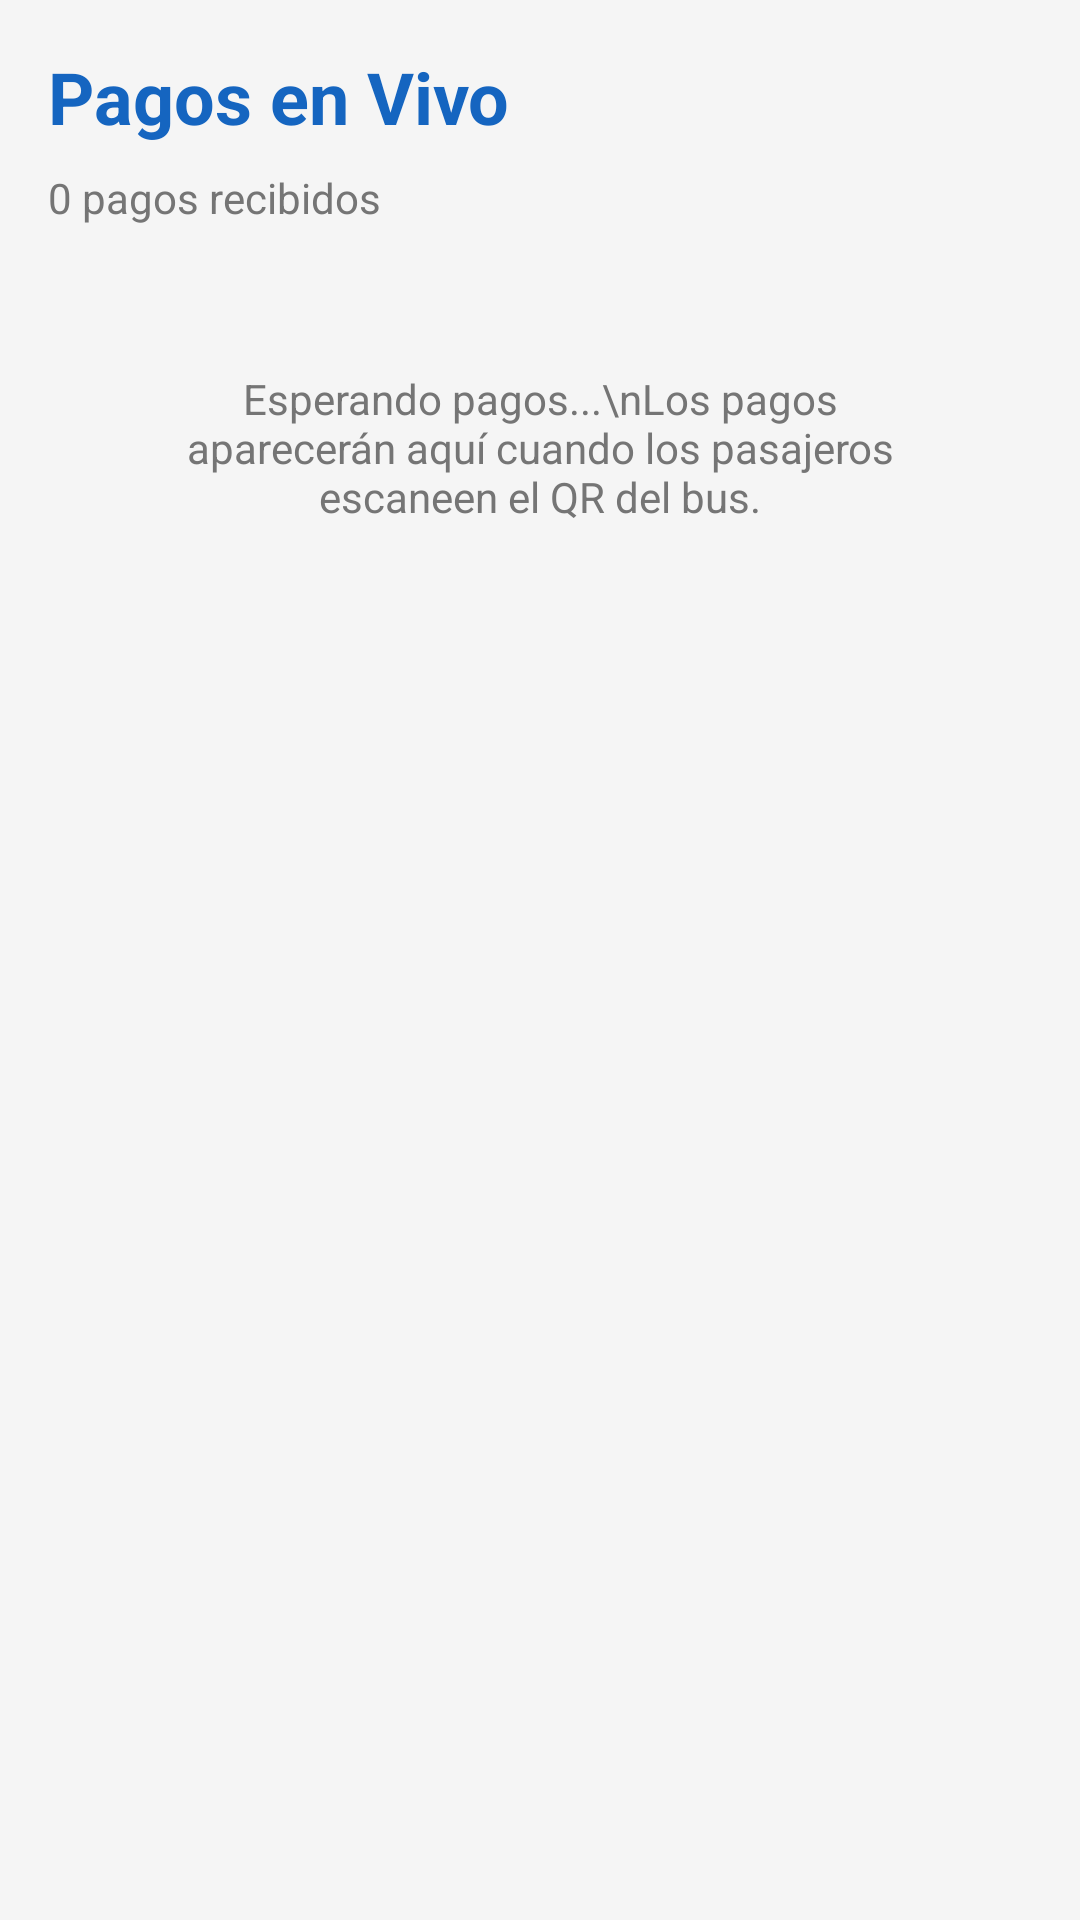

Write the Android layout XML for this screen, with the resource values it uses.
<!-- AndroidManifest.xml: application theme Theme.BlackPase -->
<!-- res/layout/fragment_pagos_chofer.xml -->
<?xml version="1.0" encoding="utf-8"?>
<LinearLayout xmlns:android="http://schemas.android.com/apk/res/android"
    android:layout_width="match_parent"
    android:layout_height="match_parent"
    android:orientation="vertical"
    android:background="@color/background"
    android:padding="16dp">

    <TextView
        android:layout_width="wrap_content"
        android:layout_height="wrap_content"
        android:text="Pagos en Vivo"
        android:textColor="@color/primary"
        android:textSize="24sp"
        android:textStyle="bold"
        android:layout_marginBottom="8dp" />

    <TextView
        android:id="@+id/tvContadorPagos"
        android:layout_width="wrap_content"
        android:layout_height="wrap_content"
        android:text="0 pagos recibidos"
        android:textColor="@color/text_secondary"
        android:textSize="14sp"
        android:layout_marginBottom="16dp" />

    <TextView
        android:id="@+id/tvSinPagos"
        android:layout_width="match_parent"
        android:layout_height="wrap_content"
        android:text="Esperando pagos...\nLos pagos aparecerán aquí cuando los pasajeros escaneen el QR del bus."
        android:textColor="@color/text_secondary"
        android:textSize="14sp"
        android:gravity="center"
        android:padding="32dp"
        android:visibility="visible" />

    <androidx.recyclerview.widget.RecyclerView
        android:id="@+id/rvPagosChofer"
        android:layout_width="match_parent"
        android:layout_height="match_parent"
        android:visibility="gone" />

</LinearLayout>
<!-- resources referenced by this layout -->
<resources>
  <color name="background">#F5F5F5</color>
  <color name="primary">#1565C0</color>
  <color name="text_secondary">#757575</color>
  <style name="Theme.BlackPase" parent="Theme.MaterialComponents.Light.NoActionBar">
          <item name="colorPrimary">@color/primary</item>
          <item name="colorPrimaryVariant">@color/primary_dark</item>
          <item name="colorOnPrimary">@color/on_primary</item>
          <item name="colorSecondary">@color/secondary</item>
          <item name="colorSecondaryVariant">@color/secondary_dark</item>
          <item name="colorOnSecondary">@color/on_secondary</item>
          <item name="android:statusBarColor">@color/primary_dark</item>
          <item name="android:windowBackground">@color/background</item>
      </style>
  <color name="primary_dark">#0D47A1</color>
  <color name="on_primary">#FFFFFF</color>
  <color name="secondary">#4CAF50</color>
  <color name="secondary_dark">#388E3C</color>
  <color name="on_secondary">#FFFFFF</color>
</resources>
